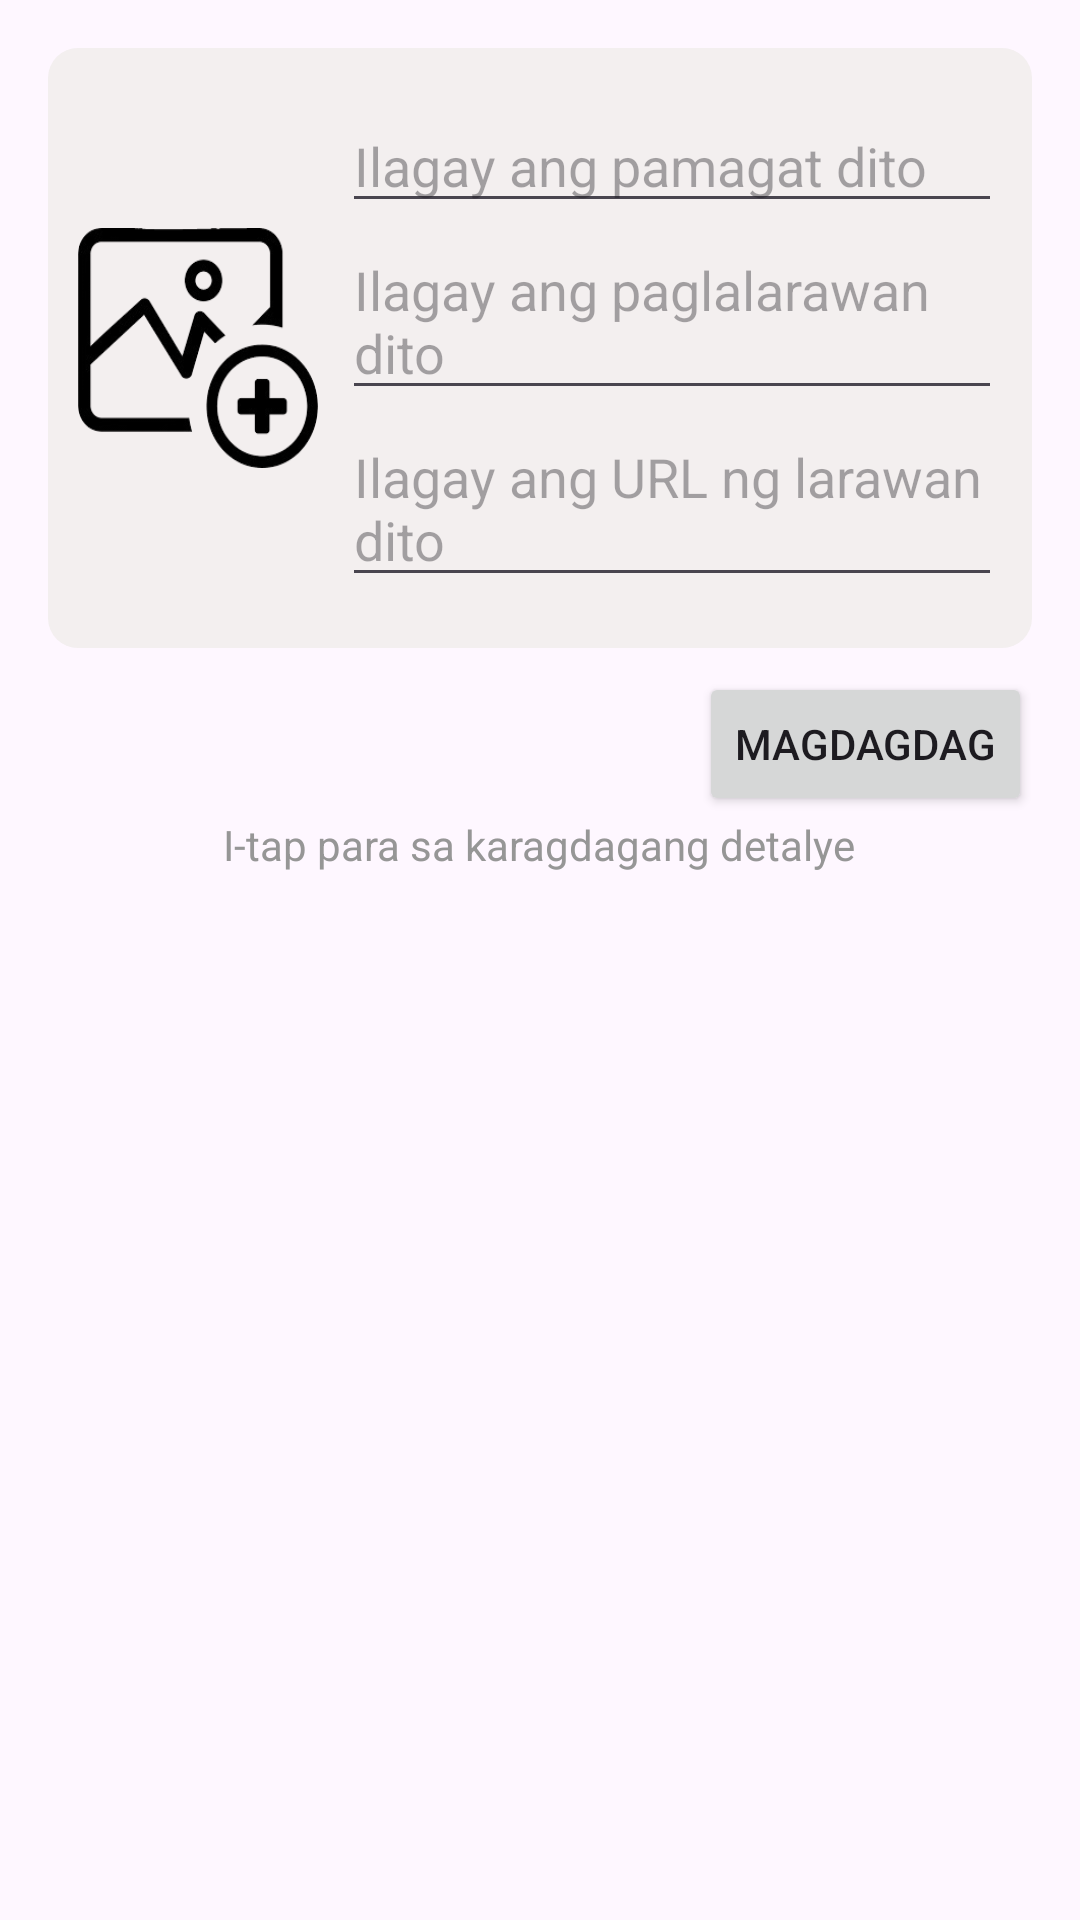

Here is an Android app screen rendered from its layout file. Give the layout XML and the strings, colors and styles it references.
<!-- AndroidManifest.xml: application theme Theme.Pamatek -->
<!-- res/layout/fragment_pamahiin_add.xml -->
<FrameLayout xmlns:android="http://schemas.android.com/apk/res/android"
    xmlns:tools="http://schemas.android.com/tools"
    android:layout_width="match_parent"
    android:layout_height="match_parent"
    tools:context=".Pamahiin_add">

    <LinearLayout
        android:layout_width="match_parent"
        android:layout_height="match_parent"
        android:orientation="vertical"
        android:padding="16dp">

        
        <ScrollView
            android:layout_width="match_parent"
            android:layout_height="200dp"
            android:fillViewport="true"
            android:overScrollMode="ifContentScrolls"
            android:scrollbars="vertical">

            <LinearLayout
                android:layout_width="match_parent"
                android:layout_height="wrap_content"
                android:background="@drawable/rounded_background"
                android:orientation="horizontal"
                android:padding="10dp"
                android:gravity="center_vertical">

                <ImageView
                    android:id="@+id/imageView"
                    android:layout_width="80dp"
                    android:layout_height="80dp"
                    android:clickable="true"
                    android:scaleType="centerCrop"
                    android:background="@drawable/add_icon_image"
                    android:focusable="true"
                    android:contentDescription="Upload image here" />

                <LinearLayout
                    android:layout_width="0dp"
                    android:layout_height="wrap_content"
                    android:layout_weight="1"
                    android:orientation="vertical"
                    android:paddingStart="8dp">

                    <EditText
                        android:id="@+id/titleInput"
                        android:layout_width="match_parent"
                        android:layout_height="wrap_content"
                        android:hint="@string/ilagay_ang_pamagat_dito" />

                    <EditText
                        android:id="@+id/descriptionInput"
                        android:layout_width="match_parent"
                        android:layout_height="wrap_content"
                        android:hint="@string/ilagay_ang_paglalarawan_dito" />

                    
                    <EditText
                        android:id="@+id/imageUrlInput"
                        android:layout_width="match_parent"
                        android:layout_height="wrap_content"
                        android:hint="@string/ilagay_ang_url_ng_larawan_dito" />
                </LinearLayout>
            </LinearLayout>
        </ScrollView>


        
        <Button
            android:id="@+id/addButton"
            android:layout_width="wrap_content"
            android:layout_height="wrap_content"
            android:text="@string/magdagdag"
            android:layout_gravity="end"
            android:layout_marginTop="8dp" />

        
        <TextView
            android:layout_width="wrap_content"
            android:layout_height="wrap_content"
            android:text="@string/i_tap_para_sa_karagdagang_detalye"
            android:layout_gravity="center"
            android:textColor="@color/gray"
            />
        <androidx.recyclerview.widget.RecyclerView
            android:id="@+id/recyclerView"
            android:layout_width="match_parent"
            android:layout_height="0dp"
            android:layout_weight="1"
            tools:listitem="@layout/item_pamahiin"
            android:layout_marginTop="16dp" />
    </LinearLayout>

</FrameLayout>
<!-- res/layout/item_pamahiin.xml (included above) -->
<?xml version="1.0" encoding="utf-8"?>
<LinearLayout xmlns:android="http://schemas.android.com/apk/res/android"
    android:layout_width="match_parent"
    android:layout_height="wrap_content"
    xmlns:app="http://schemas.android.com/apk/res-auto"
    android:orientation="horizontal"
    android:padding="8dp"
    android:background="@android:color/white"
    android:layout_marginBottom="8dp">

    
    <ImageView
        android:id="@+id/imageView"
        android:layout_width="80dp"
        android:layout_height="80dp"
        android:scaleType="centerCrop"
        android:src="@drawable/placeholder"
        android:background="@android:color/darker_gray"/>


    
    <LinearLayout
        android:layout_width="0dp"
        android:layout_height="wrap_content"
        android:layout_weight="1"
        android:orientation="vertical"
        android:paddingStart="8dp">

        <TextView
            android:id="@+id/titleText"
            android:layout_width="wrap_content"
            android:layout_height="wrap_content"
            android:text="Title Here"
            android:textStyle="bold"
            android:textSize="16sp" />
        <View
            android:layout_width="match_parent"
            android:layout_height="1dp"
            android:background="@color/gray"
            android:layout_marginVertical="4dp" />

        <TextView
            android:id="@+id/descriptionText"
            android:layout_width="wrap_content"
            android:layout_height="wrap_content"
            android:text="Lorem ipsum dolor sit amet..."
            android:maxLines="3"

            android:ellipsize="end"
            android:textSize="14sp" />
    </LinearLayout>

    
    
    <FrameLayout
        android:layout_width="wrap_content"
        android:layout_height="wrap_content">

        

        
        <ImageButton
            android:id="@+id/deleteButton"
            android:layout_width="40dp"
            android:layout_height="40dp"
            android:layout_gravity="end|start"
            android:background="@android:color/transparent"
            android:contentDescription="Delete"
            android:src="@android:drawable/ic_menu_delete"
            app:tint="#C40000"/>

        <ImageButton
            android:id="@+id/editButton"
            android:layout_width="35dp"
            android:layout_height="35dp"
            android:src="@android:drawable/ic_menu_edit"
            android:contentDescription="Edit"
            android:layout_gravity="end|bottom"
            android:layout_marginTop="30dp"
            android:background="@android:color/transparent" />

    </FrameLayout>


</LinearLayout>
<!-- resources referenced by this layout -->
<resources>
  <color name="gray">#969696</color>
  <!-- drawable add_icon_image: png bitmap (drawable, 16129 bytes) -->
  <!-- drawable placeholder: png bitmap (drawable, 35399 bytes) -->
  <!-- drawable rounded_background (drawable) -->
  <?xml version="1.0" encoding="utf-8"?>
  <shape xmlns:android="http://schemas.android.com/apk/res/android"
      android:shape="rectangle">
      <corners android:radius="10dp"/>
      <solid android:color="@color/active_background"/>
  </shape>
  <string name="i_tap_para_sa_karagdagang_detalye">I-tap para sa karagdagang detalye</string>
  <string name="ilagay_ang_paglalarawan_dito">Ilagay ang paglalarawan dito</string>
  <string name="ilagay_ang_pamagat_dito">Ilagay ang pamagat dito</string>
  <string name="ilagay_ang_url_ng_larawan_dito">Ilagay ang URL ng larawan dito</string>
  <string name="magdagdag">Magdagdag</string>
  <style name="Theme.Pamatek" parent="Base.Theme.Pamatek" />
  <color name="active_background">#f3efef</color>
  <style name="Base.Theme.Pamatek" parent="Theme.Material3.DayNight.NoActionBar">
          
         <item name="colorPrimary">@color/primary_color</item>
      </style>
  <color name="primary_color">#3A7B54</color>
</resources>
